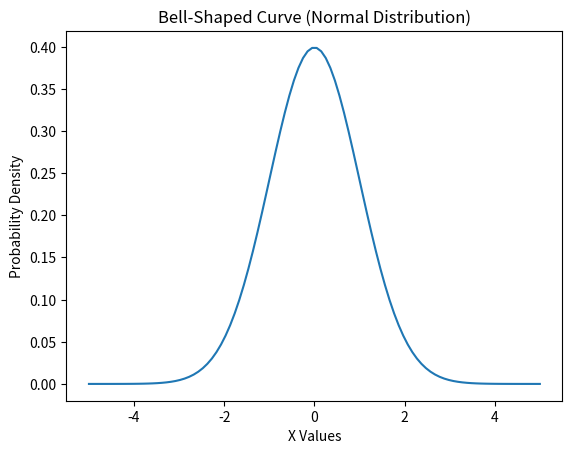

Here is the Python script that generated this plot:
# -*- coding: utf-8 -*-
"""NormalDistributionCurve.ipynb

Automatically generated by Colab.

Original file is located at
    https://colab.research.google.com/drive/1tExTOjCGFMkkosp3gM5eXCq6Ri1Tr9Rt
"""

# Bell shaped curve
import numpy as np
import matplotlib.pyplot as plt
from scipy.stats import norm
# Generate x values
x = np.linspace(-5, 5, 100)
# Generate normal distribution values
y = norm.pdf(x, 0, 1)
# Plot bell-shaped curve
plt.plot(x, y)
# Add title and labels
plt.title("Bell-Shaped Curve (Normal Distribution)")
plt.xlabel("X Values")
plt.ylabel("Probability Density")
# Display graph
plt.show()
